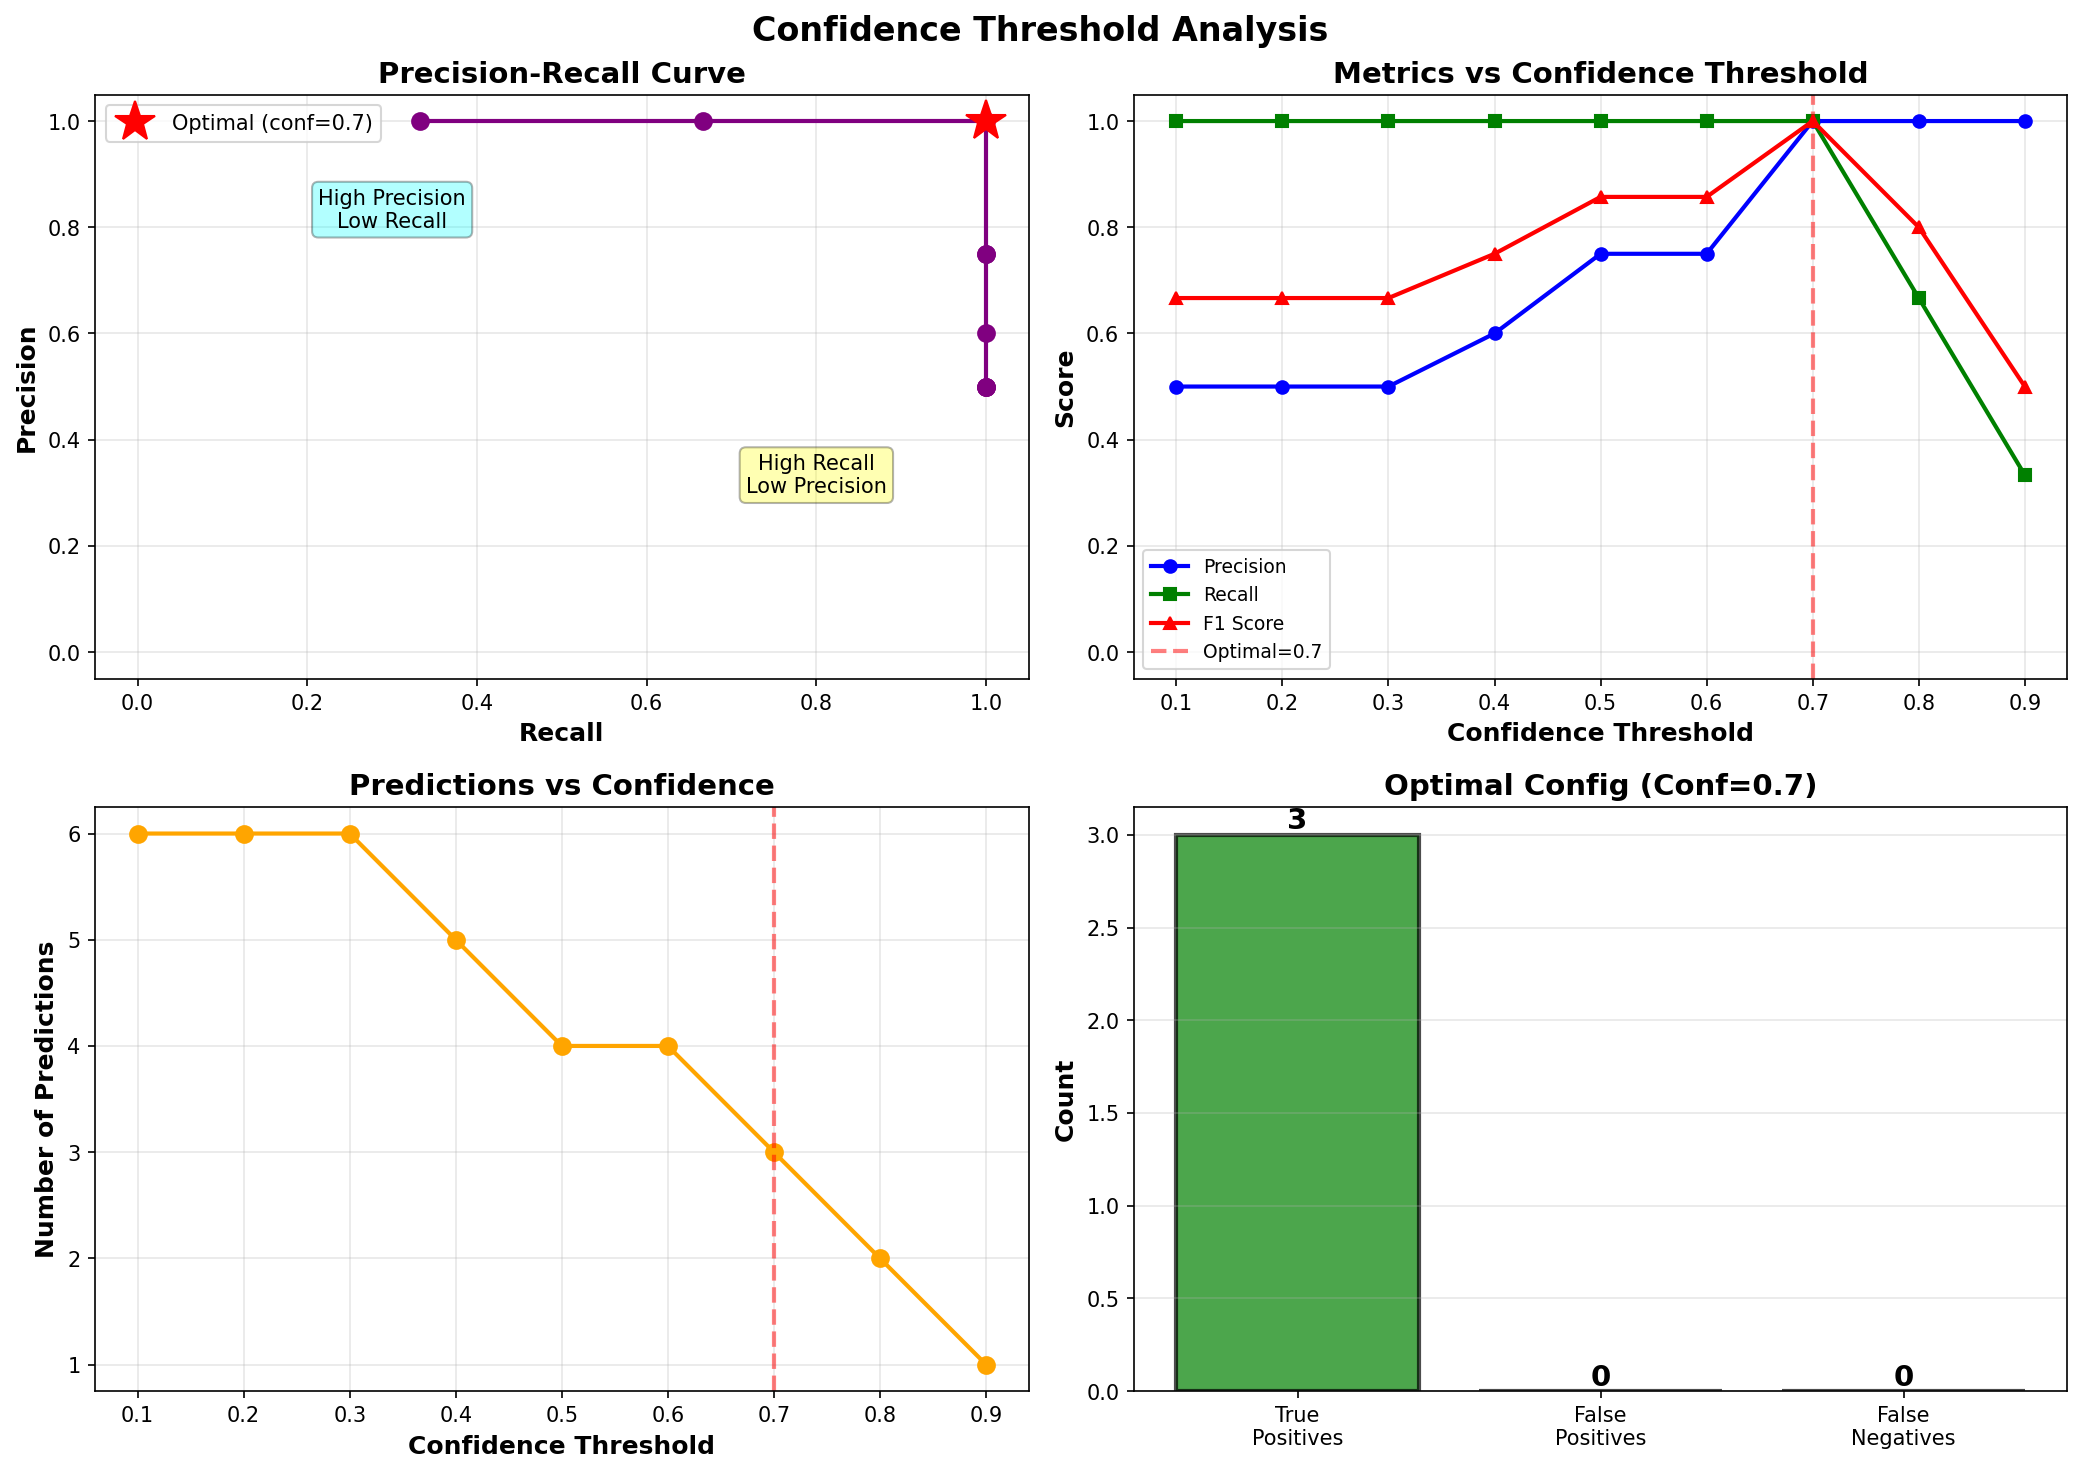

Values plotted in this chart, from the file beside it:
conf_threshold, precision, recall, f1, num_predictions, tp, fp, fn
0.1, 0.5, 1.0, 0.6667, 6, 3, 3, 0
0.2, 0.5, 1.0, 0.6667, 6, 3, 3, 0
0.3, 0.5, 1.0, 0.6667, 6, 3, 3, 0
0.4, 0.6, 1.0, 0.75, 5, 3, 2, 0
0.5, 0.75, 1.0, 0.8571, 4, 3, 1, 0
0.6, 0.75, 1.0, 0.8571, 4, 3, 1, 0
0.7, 1.0, 1.0, 1.0, 3, 3, 0, 0
0.8, 1.0, 0.6667, 0.8, 2, 2, 0, 1
0.9, 1.0, 0.3333, 0.5, 1, 1, 0, 2
